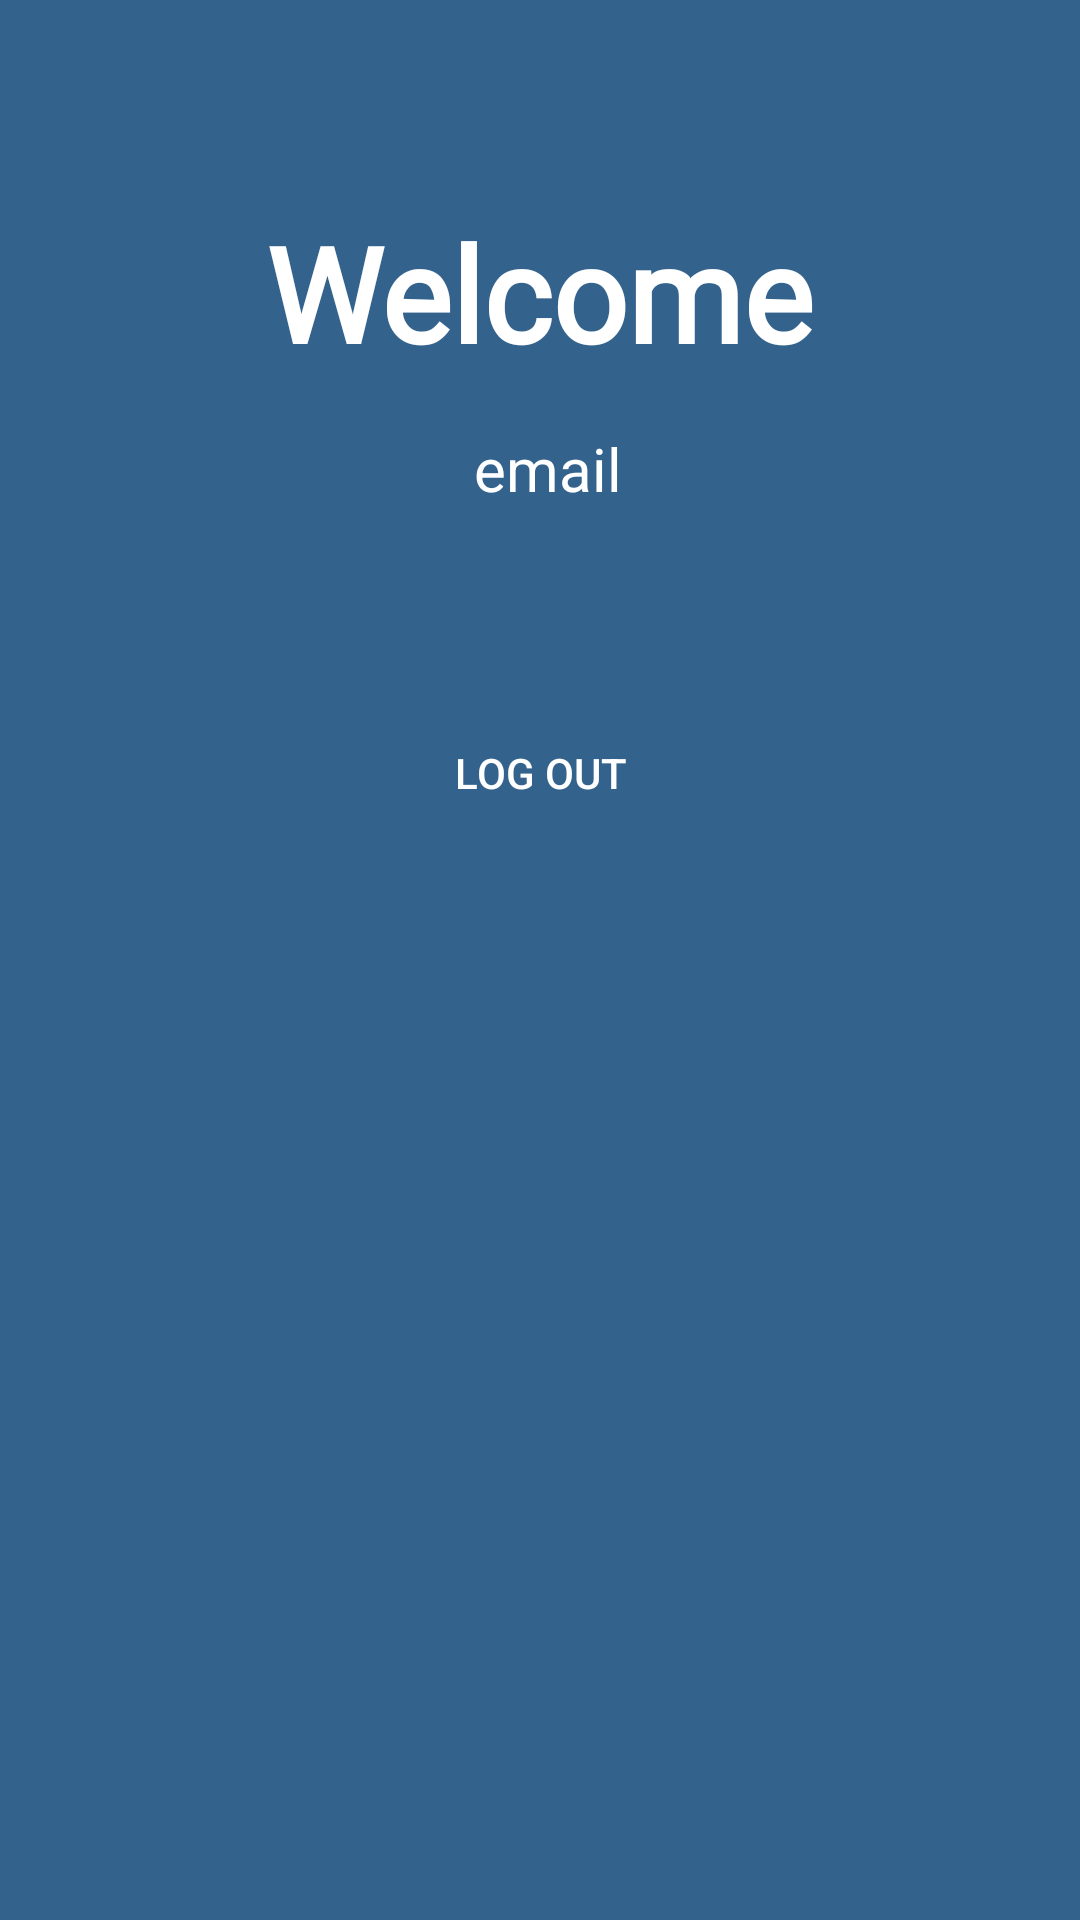

Layout XML and referenced resources for this Android screen:
<!-- AndroidManifest.xml: application theme Theme.LoginFire -->
<!-- res/layout/fragment_home.xml -->
<?xml version="1.0" encoding="utf-8"?>
<androidx.constraintlayout.widget.ConstraintLayout xmlns:android="http://schemas.android.com/apk/res/android"
    xmlns:app="http://schemas.android.com/apk/res-auto"
    xmlns:tools="http://schemas.android.com/tools"
    android:layout_width="match_parent"
    android:layout_height="match_parent"
    tools:context=".HomeFragment">

    <View
        android:layout_width="match_parent"
        android:layout_height="match_parent"
        android:background="#33628C"/>

    <ScrollView
        android:layout_width="match_parent"
        android:layout_height="match_parent"
        android:fillViewport="true"
        tools:layout_editor_absoluteX="206dp"
        tools:layout_editor_absoluteY="78dp">

        <androidx.constraintlayout.widget.ConstraintLayout
            android:layout_width="match_parent"
            android:layout_height="match_parent">


            <TextView
                android:id="@+id/textView"
                android:layout_width="wrap_content"
                android:layout_height="wrap_content"
                android:layout_marginTop="68dp"
                android:fontFamily="@font/aldrich"
                android:text="Welcome"
                android:textColor="@color/white"
                android:textSize="44sp"
                android:textStyle="bold"
                app:layout_constraintEnd_toEndOf="parent"
                app:layout_constraintStart_toStartOf="parent"
                app:layout_constraintTop_toTopOf="parent" />

            <TextView
                android:id="@+id/txtEmail"
                android:layout_width="wrap_content"
                android:layout_height="wrap_content"
                android:layout_marginTop="16dp"
                android:text="email"
                android:textColor="@color/white"
                android:textSize="20dp"
                app:layout_constraintEnd_toEndOf="@+id/logout"
                app:layout_constraintHorizontal_bias="0.52"
                app:layout_constraintStart_toStartOf="@+id/logout"
                app:layout_constraintTop_toBottomOf="@+id/textView" />

            <Button
                android:id="@+id/logout"
                android:layout_width="0dp"
                android:layout_height="wrap_content"
                android:layout_marginTop="64dp"
                android:background="@drawable/input_bg"
                android:text="Log out"
                android:textColor="@color/white"
                app:layout_constraintEnd_toEndOf="@+id/textView"
                app:layout_constraintHorizontal_bias="0.0"
                app:layout_constraintStart_toStartOf="@+id/textView"
                app:layout_constraintTop_toBottomOf="@+id/txtEmail" />
        </androidx.constraintlayout.widget.ConstraintLayout>


    </ScrollView>
</androidx.constraintlayout.widget.ConstraintLayout>
<!-- resources referenced by this layout -->
<resources>
  <color name="white">#FFFFFFFF</color>
  <style name="Theme.LoginFire" parent="Theme.Design.Light.NoActionBar">
          
          <item name="colorPrimary">@color/purple_500</item>
          <item name="colorPrimaryVariant">@color/purple_700</item>
          <item name="colorOnPrimary">@color/white</item>
          
          <item name="colorSecondary">@color/teal_200</item>
          <item name="colorSecondaryVariant">@color/teal_700</item>
          <item name="colorOnSecondary">@color/black</item>
          
          <item name="android:statusBarColor" tools:targetApi="l">?attr/colorPrimaryVariant</item>
          
      </style>
  <color name="purple_500">#33628C</color>
  <color name="purple_700">#295073</color>
  <color name="teal_200">#376B99</color>
  <color name="teal_700">#4E98D9</color>
  <color name="black">#FF000000</color>
</resources>
